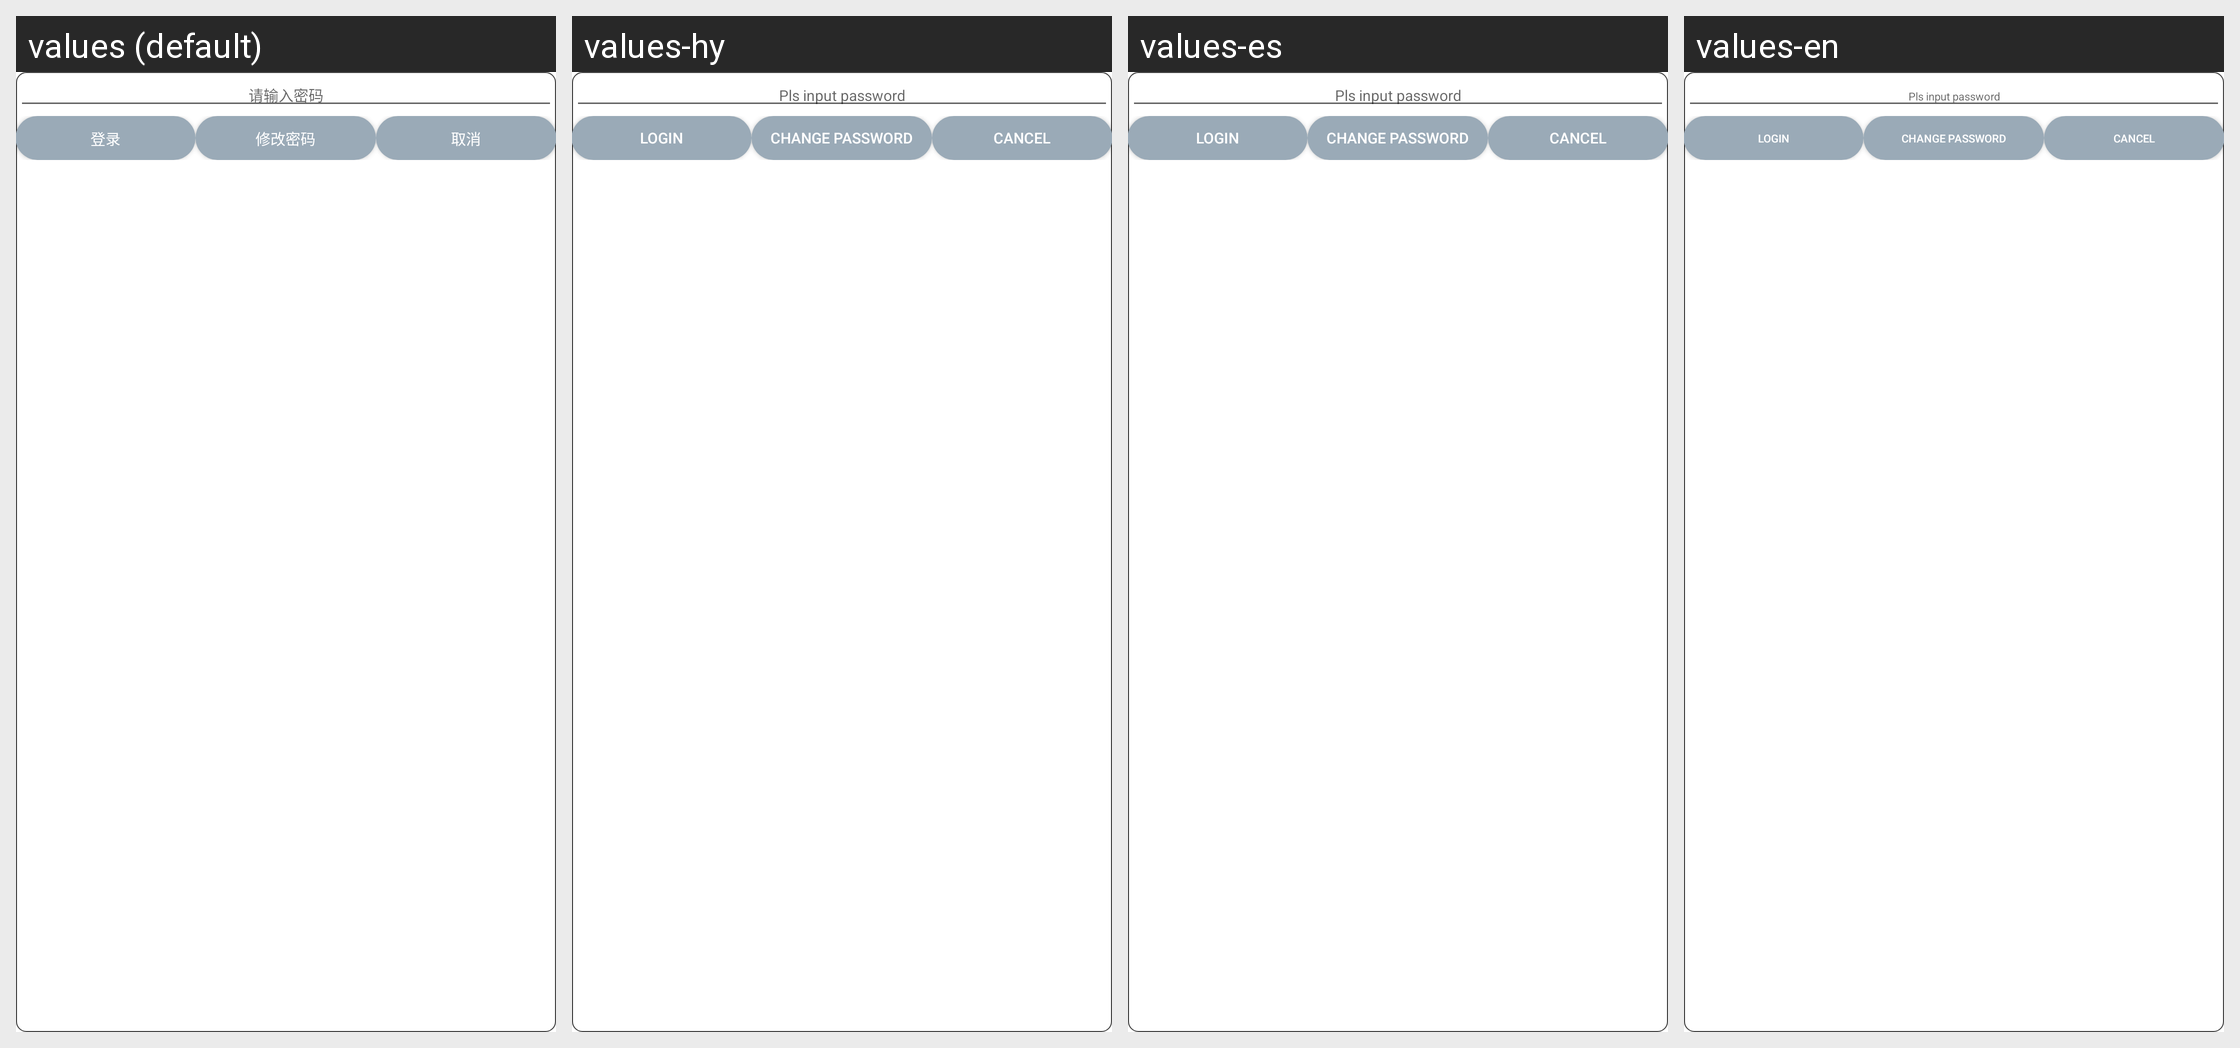

Locale-by-locale string values for the Android screen shown in this grid:
Android screen res/layout/layout_dialog_login.xml rendered under 4 locales, left to right: values (default), values-hy, values-es, values-en. Device: Nexus 5 (rendered at 1080×1920; each locale shown at half size, 540×960, under a caption strip naming it); theme AppTheme.
Other locales in the repository, not shown: values-ar, values-de, values-en-rUK, values-en-rUS, values-en-rZA, values-fr, values-it, values-ko, values-pl, values-th.
Strings drawn on this screen, with the default value and each locale's value (text and hints the layout hard-codes, and strings that could not be matched under every locale, appear in the picture but are not listed):

pls_input_password
  values: 请输入密码
  values-hy: Pls input password
  values-es: Pls input password
  values-en: Pls input password

login
  values: 登录
  values-hy: Login
  values-es: Login
  values-en: Login

update_password
  values: 修改密码
  values-hy: Change password
  values-es: Change password
  values-en: Change password

cancel
  values: 取消
  values-hy: Cancel
  values-es: Cancel
  values-en: Cancel
